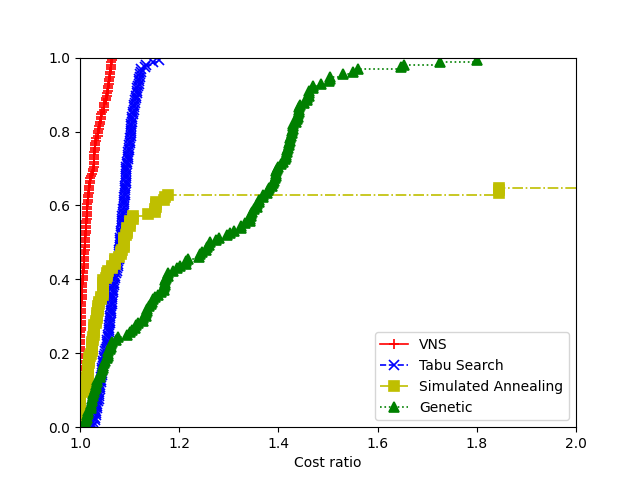

The data file committed next to this chart (first rows):
5, Optimal, VNS, Tabu Search, Simulated Annealing, Genetic
data/att48.tsp:21357, 33524, 33524, 35003, 33524, 34061
data/att48.tsp:78986, 33524, 33524, 35354, 33524, 33959
data/att48.tsp:86874, 33524, 33524, 34567, 33524, 33980
data/eil51.tsp:21357, 428.9, 428.9, 448.2, 428.9, 520.6
data/eil51.tsp:78986, 428.9, 428.9, 458.2, 428.9, 499.2
data/eil51.tsp:86874, 428.9, 428.9, 439.8, 428.9, 430.2
data/berlin52.tsp:21357, 7544, 7544, 8463, 7544, 8735
data/berlin52.tsp:78986, 7544, 7544, 8209, 7544, 7917
data/berlin52.tsp:86874, 7544, 7544, 7917, 7544, 10683
data/st70.tsp:21357, 677.1, 677.1, 734.9, 677.4, 692.7
data/st70.tsp:78986, 677.1, 677.1, 755.3, 677.4, 687.1
data/st70.tsp:86874, 677.1, 677.1, 694.6, 677.4, 862.8
data/eil76.tsp:21357, 544.4, 544.4, 575.6, 553.5, 575.5
data/eil76.tsp:78986, 544.4, 544.4, 568.1, 553.5, 674.5
data/eil76.tsp:86874, 544.4, 544.4, 569.6, 556.6, 617.1
data/pr76.tsp:21357, 108159, 108159, 112591, 108226, 129325
data/pr76.tsp:78986, 108159, 108159, 112197, 108226, 114860
data/pr76.tsp:86874, 108159, 108159, 111787, 108226, 138494
data/gr96.tsp:21357, 510.9, 510.9, 545.8, 525.1, 543.8
data/gr96.tsp:78986, 510.9, 511.7, 530.8, 524, 584.3
data/gr96.tsp:86874, 510.9, 511.7, 527.6, 525.1, 522.2
data/rat99.tsp:21357, 1219, 1219, 1316, 1285, 1669
data/rat99.tsp:78986, 1219, 1219, 1295, 1285, 1435
data/rat99.tsp:86874, 1219, 1224, 1271, 1284, 1312
data/kroA100.tsp:21357, 21285, 21285, 22004, 21567, 26850
data/kroA100.tsp:78986, 21285, 21285, 21992, 21567, 26428
data/kroA100.tsp:86874, 21285, 21285, 23262, 21567, 22468
data/kroB100.tsp:21357, 22139, 22179, 23084, 22474, 23032
data/kroB100.tsp:78986, 22139, 22139, 22832, 22474, 22886
data/kroB100.tsp:86874, 22139, 22144, 23106, 22474, 29742
data/kroC100.tsp:21357, 20751, 20751, 22138, 21136, 21619
data/kroC100.tsp:78986, 20751, 20751, 23004, 21189, 28143
data/kroC100.tsp:86874, 20751, 20751, 21950, 21356, 21278
data/kroD100.tsp:21357, 21294, 21356, 23256, 21983, 25581
data/kroD100.tsp:78986, 21294, 21351, 23866, 21909, 21971
data/kroD100.tsp:86874, 21294, 21310, 22542, 21971, 24133
data/kroE100.tsp:21357, 22069, 22122, 23715, 22603, 23412
data/kroE100.tsp:78986, 22069, 22108, 23295, 22603, 24569
data/kroE100.tsp:86874, 22069, 22130, 22840, 22603, 23070
data/rd100.tsp:21357, 7910, 7942, 8417, 8214, 8397
data/rd100.tsp:78986, 7910, 7968, 8409, 8129, 10536
data/rd100.tsp:86874, 7910, 7916, 8642, 8214, 7965
data/eil101.tsp:21357, 640.2, 649, 685.2, 670.3, 669.3
data/eil101.tsp:78986, 640.2, 647.9, 675.4, 670.3, 656.2
data/eil101.tsp:86874, 640.2, 649.3, 686.5, 670.3, 871.6
data/lin105.tsp:21357, 14383, 14383, 15933, 14643, 16337
data/lin105.tsp:78986, 14383, 14383, 14816, 14568, 15016
data/lin105.tsp:86874, 14383, 14383, 15242, 14643, 18854
data/pr107.tsp:21357, 44302, 44535, 49401, 44938, 44973
data/pr107.tsp:78986, 44302, 44516, 47034, 44938, 61759
data/pr107.tsp:86874, 44302, 44437, 46612, 44938, 66665
data/pr124.tsp:21357, 59031, 59031, 62044, 60480, 62240
data/pr124.tsp:78986, 59031, 59031, 60413, 61075, 60460
data/pr124.tsp:86874, 59031, 59031, 61743, 60500, 59678
data/bier127.tsp:21357, 118294, 118487, 131834, 123339, 133375
data/bier127.tsp:78986, 118294, 118534, 124675, 123768, 133341
data/bier127.tsp:86874, 118294, 118737, 123061, 123339, 148245
data/ch130.tsp:21357, 6111, 6153, 6675, 6398, 6267
data/ch130.tsp:78986, 6111, 6155, 6406, 6457, 8438
data/ch130.tsp:86874, 6111, 6140, 6783, 6398, 6723
... 96 more rows
